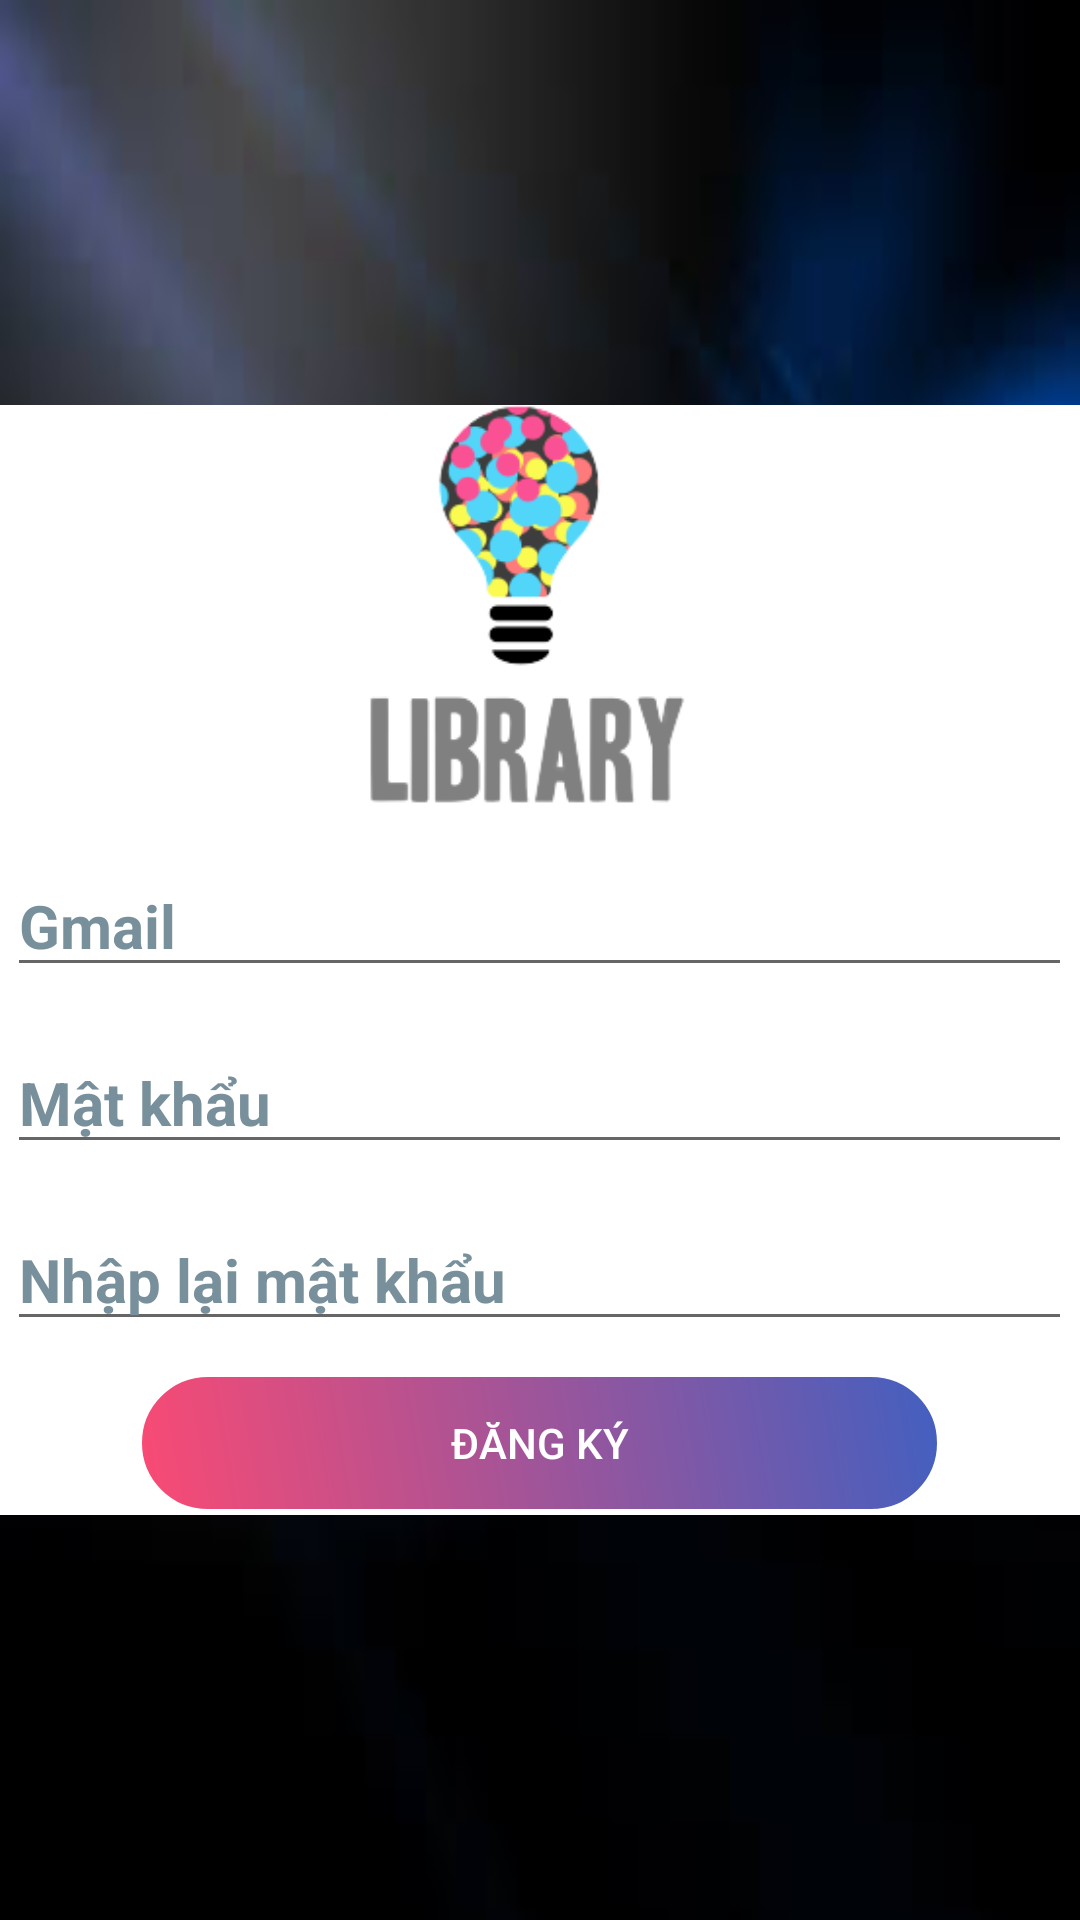

Android layout source for this screen:
<!-- AndroidManifest.xml: application theme Theme.QuanLiSach -->
<!-- res/layout/activity_sign_up_activite.xml -->
<?xml version="1.0" encoding="utf-8"?>
<RelativeLayout xmlns:android="http://schemas.android.com/apk/res/android"
    xmlns:tools="http://schemas.android.com/tools"
    android:layout_width="match_parent"
    android:layout_height="match_parent"
    tools:context=".MainActivity"
    android:background="@drawable/background">

    <LinearLayout
        android:layout_width="match_parent"
        android:layout_height="wrap_content"
        android:layout_centerInParent="true"
        android:gravity="center"
        android:orientation="vertical"
        tools:ignore="UselessParent"
        android:background="@color/white"
        >

        <ImageView
            android:layout_width="150dp"
            android:layout_height="150dp"
            android:src="@drawable/logo1"
            android:contentDescription="@string/todo">

        </ImageView>

        <EditText
            android:id="@+id/textGmail"
            android:layout_width="wrap_content"
            android:layout_height="wrap_content"
            android:autofillHints=""
            android:ems="15"
            android:hint="@string/gmail"
            android:textColorHint="#78909C"

            android:textSize="20sp"
            android:textStyle="bold"
            tools:ignore="TextFields" />

        <EditText
            android:id="@+id/textPass"
            android:layout_width="wrap_content"
            android:layout_height="wrap_content"
            android:layout_marginTop="15dp"
            android:autofillHints=""
            android:ems="15"
            android:hint="@string/m_t_kh_u"
            android:inputType="textPassword"
            android:textColorHint="#78909C"
            android:textSize="20sp"
            android:textStyle="bold" />
        <EditText
            android:id="@+id/textPassAganim"
            android:layout_width="wrap_content"
            android:layout_height="wrap_content"
            android:layout_marginTop="15dp"
            android:autofillHints=""
            android:ems="15"
            android:hint="@string/nh_p_l_i_m_t_kh_u"
            android:inputType="textPassword"
            android:textColorHint="#78909C"
            android:textSize="20sp"
            android:textStyle="bold" />

        <LinearLayout
            android:layout_width="match_parent"
            android:layout_height="wrap_content"
            android:weightSum="10"
            android:orientation="vertical">


            <Button
                android:id="@+id/BtnDangKy"
                style="?android:attr/buttonBarButtonStyle"
                android:layout_width="269dp"
                android:layout_height="wrap_content"
               android:layout_gravity="center"
                android:background="@drawable/custum_button1"
                android:minWidth="130dp"
                android:text="Đăng Ký"
                android:textColor="@color/white"
                tools:ignore="HardcodedText"
                android:layout_marginTop="10dp"/>
        </LinearLayout>


    </LinearLayout>

</RelativeLayout>
<!-- resources referenced by this layout -->
<resources>
  <color name="white">#FFFFFFFF</color>
  <!-- drawable background: jpg bitmap (drawable, 3980 bytes) -->
  <!-- drawable custum_button1 (drawable) -->
  <?xml version="1.0" encoding="UTF-8"?>
  <shape xmlns:android="http://schemas.android.com/apk/res/android"
      android:shape="rectangle" >
      <stroke
          android:width="2dp"
          android:color="#FFFFFFFF" />
      <gradient
          android:angle="225"
          android:endColor="#DDFA2E5E"
          android:startColor="#DD2547B6" />
      <corners
          android:bottomLeftRadius="50dp"
          android:bottomRightRadius="50dp"
          android:topLeftRadius="50dp"
          android:topRightRadius="50dp" />
  </shape>
  <!-- drawable logo1: png bitmap (drawable, 18300 bytes) -->
  <string name="gmail">Gmail</string>
  <string name="m_t_kh_u">Mật khẩu</string>
  <string name="nh_p_l_i_m_t_kh_u">Nhập lại mật khẩu</string>
  <string name="todo">TODO</string>
  <style name="Theme.QuanLiSach" parent="Theme.AppCompat.Light.NoActionBar">
          
          <item name="colorPrimary">@color/purple_500</item>
          <item name="colorPrimaryVariant">@color/purple_700</item>
          <item name="colorOnPrimary">@color/white</item>
          
          <item name="colorSecondary">@color/teal_200</item>
          <item name="colorSecondaryVariant">@color/teal_700</item>
          <item name="colorOnSecondary">@color/black</item>
          
          <item name="android:statusBarColor" tools:targetApi="l">?attr/colorPrimaryVariant</item>
          
      </style>
  <color name="purple_500">#FF6200EE</color>
  <color name="purple_700">#FF3700B3</color>
  <color name="teal_200">#FF03DAC5</color>
  <color name="teal_700">#FF018786</color>
  <color name="black">#FF000000</color>
</resources>
